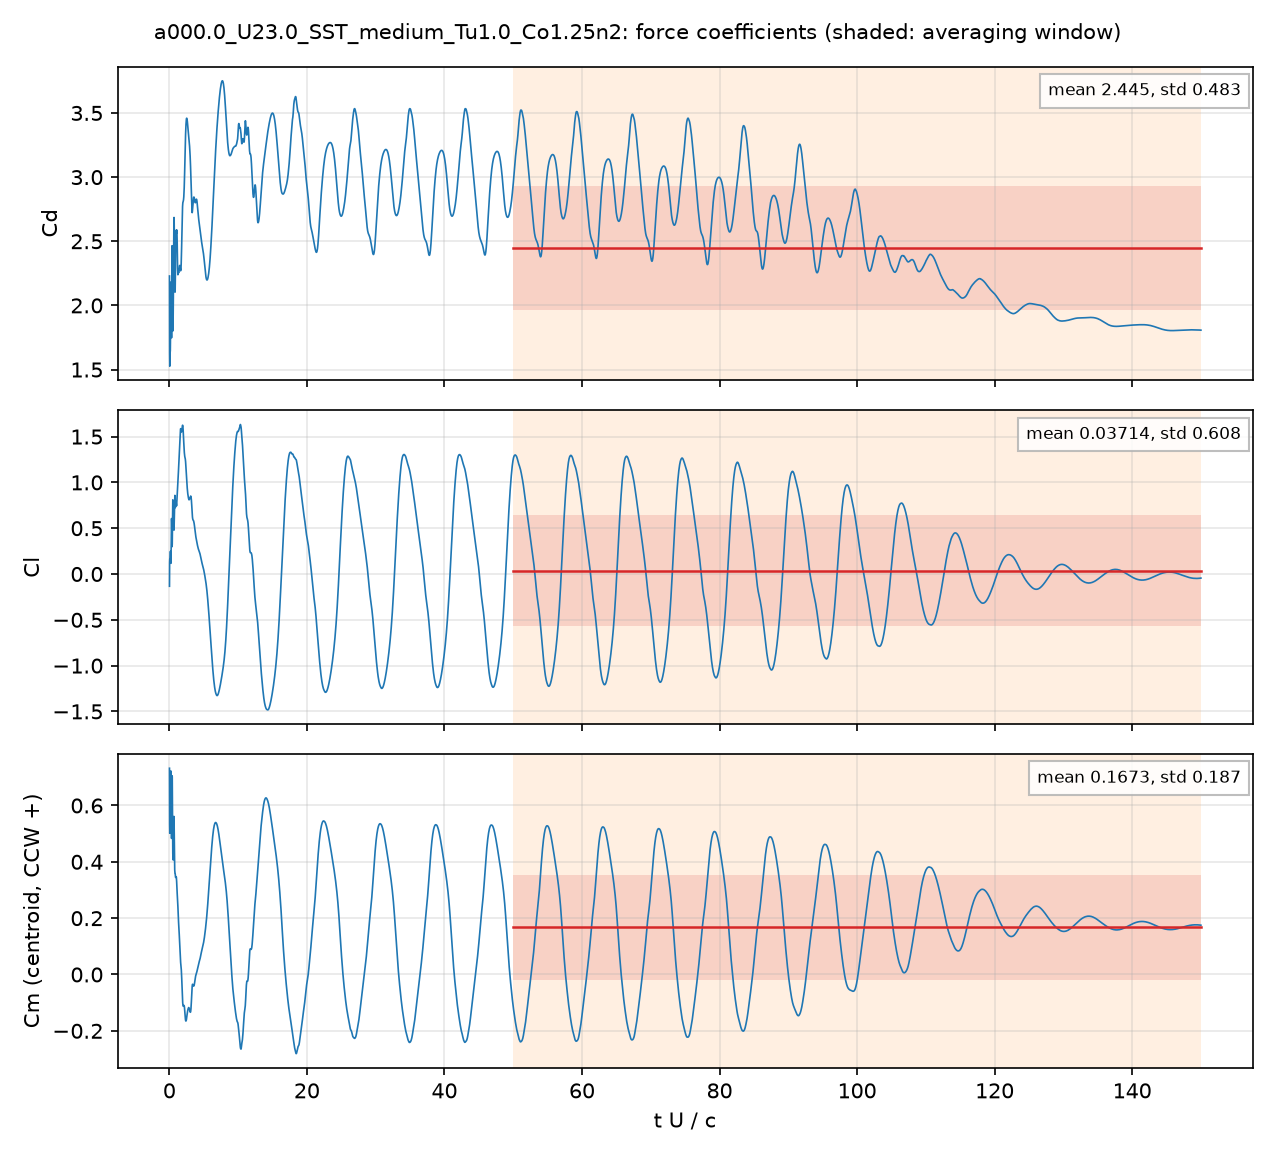

The table this chart was drawn from, first rows:
# a000.0_U23.0_SST_medium_Tu1.0_Co1.25n2…, q = 0.5 U^2, A = c dz, c = 0.048 m; Cm about the centroid, CCW +
# averaging window t U/c = 50 .. 150; de…
t_s, t_U_over_c, Cd, Cl, Cm_z_ccw, Cd_pressure, Cd_viscous
4.1804436e-05, 0.02003, 2.229, -0.1336, 0.7322, 2.213, 0.01646
0.0001253, 0.06004, 1.526, 0.1625, 0.5013, 1.524, 0.002644
0.000167, 0.08003, 1.555, 0.1645, 0.5104, 1.553, 0.00217
0.0002503, 0.1199, 1.633, 0.1934, 0.532, 1.632, 0.0002755
0.0002921, 0.14, 1.649, 0.2365, 0.5264, 1.65, -0.0008708
0.0003757, 0.18, 1.883, 0.2164, 0.595, 1.885, -0.002282
0.0004174, 0.2, 2.067, 0.1512, 0.6685, 2.069, -0.002662
0.0005008, 0.24, 2.157, 0.1592, 0.7197, 2.161, -0.003866
0.0005427, 0.26, 2.069, 0.2485, 0.6801, 2.074, -0.004501
0.0006262, 0.3, 1.785, 0.5274, 0.5295, 1.792, -0.006088
0.0006679, 0.32, 1.748, 0.6054, 0.4833, 1.755, -0.006842
0.0007514, 0.3601, 2.16, 0.4571, 0.5861, 2.167, -0.007009
0.0007928, 0.3799, 2.365, 0.3518, 0.6608, 2.372, -0.006853
0.0008764, 0.42, 2.431, 0.3276, 0.7017, 2.438, -0.007116
0.000918, 0.4399, 2.278, 0.4422, 0.6491, 2.285, -0.007602
0.001002, 0.4801, 1.9, 0.7421, 0.4804, 1.909, -0.008982
0.001044, 0.5001, 1.811, 0.8097, 0.4297, 1.821, -0.009795
0.001127, 0.54, 1.838, 0.7404, 0.4079, 1.849, -0.01098
0.001169, 0.5601, 1.927, 0.7241, 0.4067, 1.938, -0.0112
0.001252, 0.6001, 2.216, 0.7131, 0.4456, 2.227, -0.01117
0.001294, 0.6201, 2.392, 0.6338, 0.4919, 2.403, -0.01093
0.001377, 0.6599, 2.659, 0.4805, 0.5613, 2.668, -0.009812
0.001419, 0.6799, 2.686, 0.4793, 0.5568, 2.695, -0.00952
0.001503, 0.7201, 2.559, 0.6421, 0.47, 2.568, -0.009781
0.001544, 0.74, 2.462, 0.7276, 0.4265, 2.473, -0.01035
0.001628, 0.78, 2.251, 0.8557, 0.3714, 2.263, -0.01159
0.001669, 0.7999, 2.164, 0.8584, 0.3626, 2.177, -0.01216
0.001753, 0.8401, 2.104, 0.7642, 0.3588, 2.117, -0.01295
0.001795, 0.8599, 2.159, 0.7239, 0.3555, 2.172, -0.013
0.001878, 0.9, 2.366, 0.7567, 0.3452, 2.379, -0.01263
0.00192, 0.92, 2.459, 0.778, 0.3446, 2.471, -0.01251
0.002003, 0.96, 2.57, 0.795, 0.3465, 2.582, -0.01204
0.002045, 0.98, 2.586, 0.7864, 0.3472, 2.597, -0.01171
0.002129, 1.02, 2.56, 0.7497, 0.3447, 2.571, -0.01112
0.002171, 1.04, 2.561, 0.7438, 0.3383, 2.572, -0.01089
0.002254, 1.08, 2.588, 0.7766, 0.3174, 2.599, -0.01059
0.002296, 1.1, 2.581, 0.8097, 0.3058, 2.591, -0.01056
0.002379, 1.14, 2.488, 0.8776, 0.2876, 2.499, -0.01097
0.002421, 1.16, 2.413, 0.9055, 0.2793, 2.424, -0.01134
0.002504, 1.2, 2.287, 0.9441, 0.263, 2.299, -0.01222
0.002546, 1.22, 2.252, 0.9615, 0.2535, 2.264, -0.0126
0.00263, 1.26, 2.245, 1.014, 0.2292, 2.258, -0.01324
0.002671, 1.28, 2.256, 1.047, 0.2168, 2.27, -0.01334
0.002755, 1.32, 2.261, 1.118, 0.1946, 2.274, -0.0135
0.002796, 1.34, 2.258, 1.15, 0.1852, 2.272, -0.01348
0.00288, 1.38, 2.262, 1.201, 0.1693, 2.275, -0.01312
0.002921, 1.4, 2.269, 1.226, 0.1611, 2.282, -0.01288
0.003005, 1.44, 2.289, 1.289, 0.1413, 2.301, -0.01247
0.003047, 1.46, 2.301, 1.323, 0.131, 2.313, -0.0124
0.00313, 1.5, 2.312, 1.4, 0.1086, 2.324, -0.0124
0.003172, 1.52, 2.31, 1.441, 0.09688, 2.323, -0.01235
0.003256, 1.56, 2.305, 1.514, 0.0752, 2.317, -0.01253
0.003297, 1.58, 2.291, 1.544, 0.06528, 2.304, -0.01268
0.003381, 1.62, 2.273, 1.579, 0.04972, 2.286, -0.01286
0.003423, 1.64, 2.27, 1.587, 0.04304, 2.283, -0.01294
0.003506, 1.68, 2.279, 1.58, 0.03261, 2.292, -0.01309
0.003548, 1.7, 2.297, 1.57, 0.02817, 2.31, -0.01299
0.003631, 1.74, 2.358, 1.553, 0.01595, 2.37, -0.01274
... 4,942 more rows
